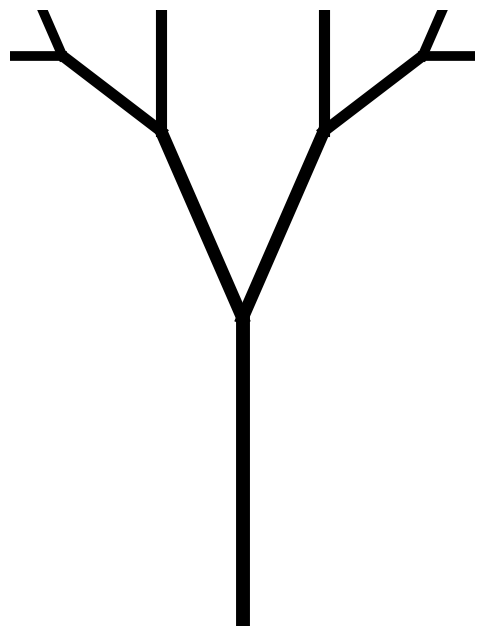

Generate this figure with matplotlib:
import numpy as np
import matplotlib.pyplot as plt

def draw_branch(x, y, angle, length, depth, ax):
    if depth == 0:
        return
    
    # Tính toán điểm cuối của nhánh
    x_end = x + length * np.cos(angle)
    y_end = y + length * np.sin(angle)
    
    # Vẽ nhánh
    ax.plot([x, x_end], [y, y_end], 'k', linewidth=depth)
    
    # Giảm chiều dài nhánh và gọi đệ quy
    new_length = length * 0.7
    new_depth = depth - 1

    # Góc lệch trái/phải
    angle_variation = np.pi / 6  

    draw_branch(x_end, y_end, angle - angle_variation, new_length, new_depth, ax)
    draw_branch(x_end, y_end, angle + angle_variation, new_length, new_depth, ax)

# Khởi tạo đồ thị
fig, ax = plt.subplots(figsize=(6, 8))
ax.set_xlim(-1, 1)
ax.set_ylim(0, 2)
ax.axis('off')

# Vẽ cây
draw_branch(0, 0, np.pi/2, 1, 10, ax)

plt.show()
